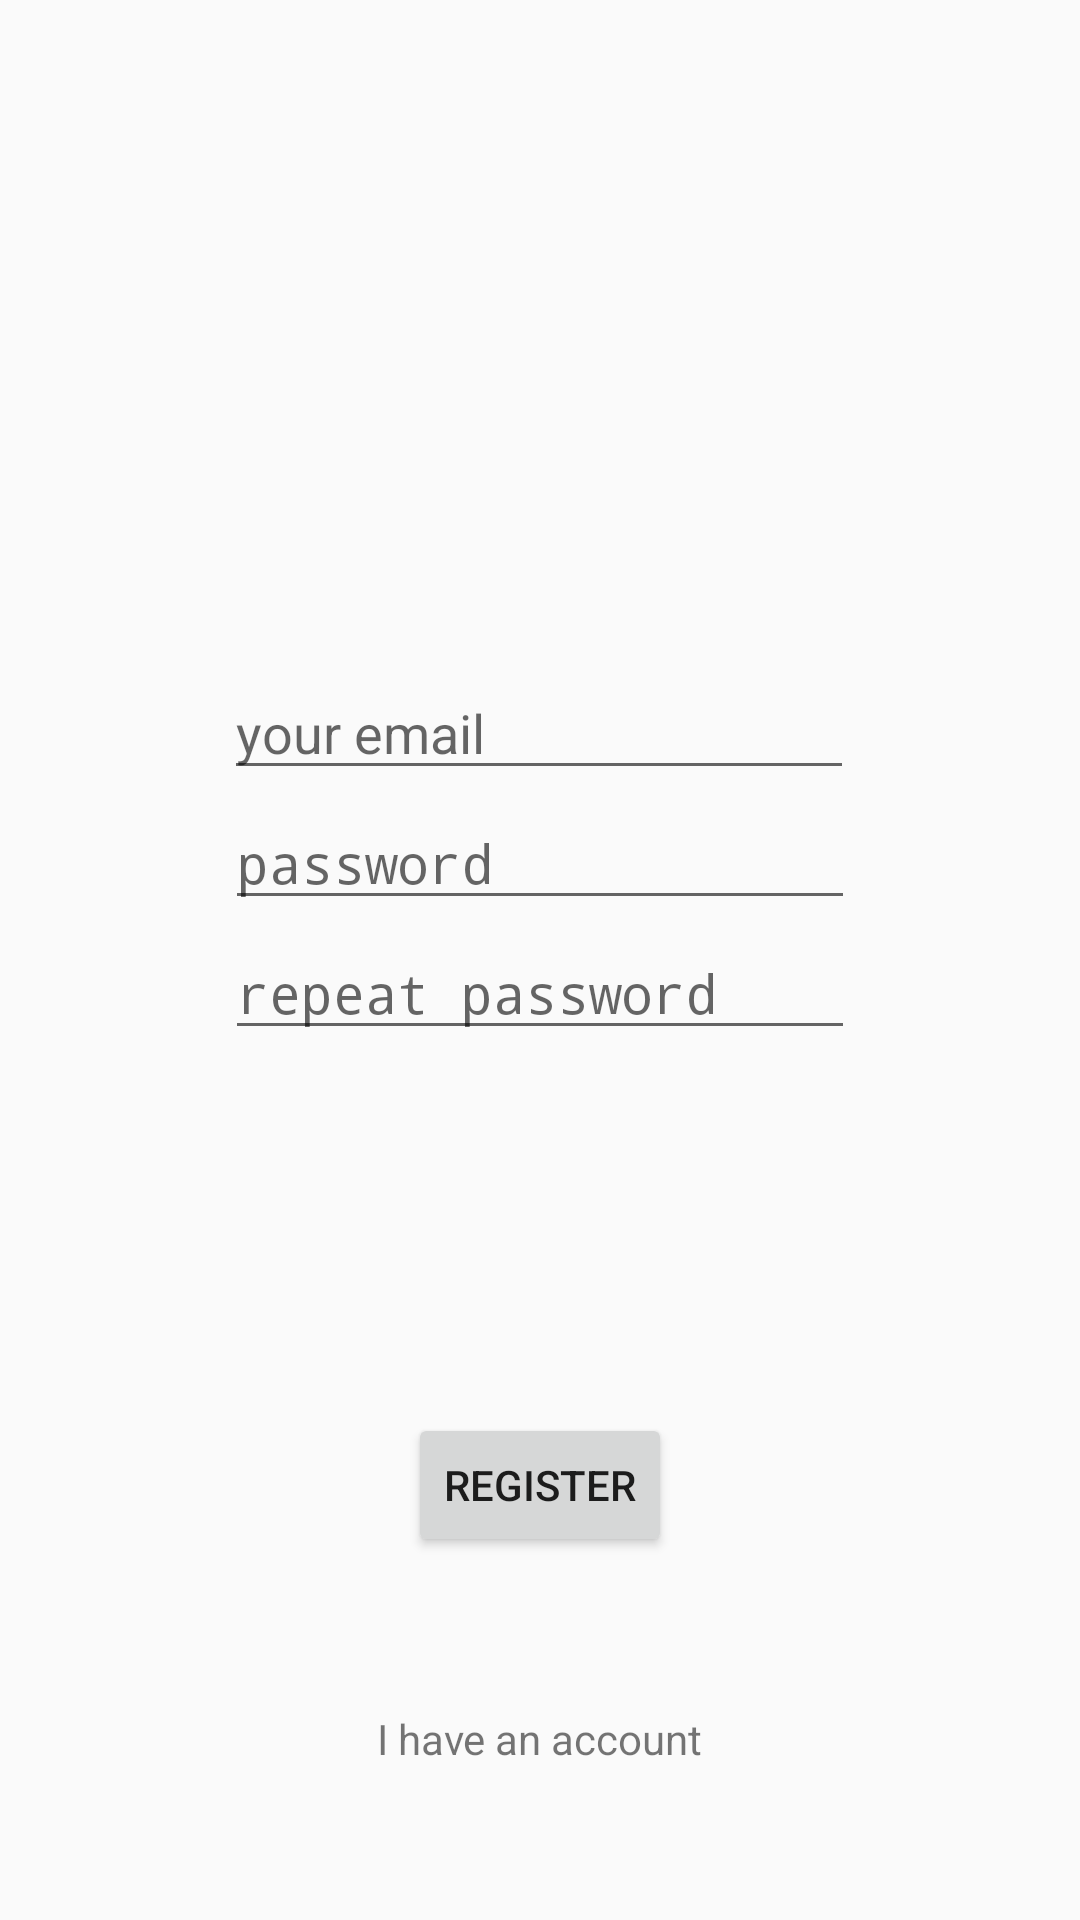

Android layout source for this screen:
<!-- AndroidManifest.xml: activity theme Theme.AppCompat.Light.NoActionBar -->
<!-- res/layout/fragment_register.xml -->
<?xml version="1.0" encoding="utf-8"?>
<layout xmlns:android="http://schemas.android.com/apk/res/android"
    xmlns:app="http://schemas.android.com/apk/res-auto"
    xmlns:tools="http://schemas.android.com/tools">

    <androidx.constraintlayout.widget.ConstraintLayout
        android:layout_width="match_parent"
        android:layout_height="match_parent"
        tools:context=".auth.RegisterFragment">

        <EditText
            android:id="@+id/registrationEmail"
            android:layout_width="wrap_content"
            android:layout_height="wrap_content"
            android:ems="10"
            android:layout_margin="2dp"
            android:hint="your email"
            android:inputType="textEmailAddress"
            app:layout_constraintBottom_toBottomOf="parent"
            app:layout_constraintEnd_toEndOf="parent"
            app:layout_constraintHorizontal_bias="0.497"
            app:layout_constraintStart_toStartOf="parent"
            app:layout_constraintTop_toTopOf="parent"
            app:layout_constraintVertical_bias="0.37" />


        <EditText
            android:id="@+id/registrationPassword"
            android:layout_width="wrap_content"
            android:layout_height="wrap_content"
            android:layout_margin="2dp"
            android:ems="10"
            android:hint="password"
            android:inputType="textPassword"
            app:layout_constraintEnd_toEndOf="parent"
            app:layout_constraintStart_toStartOf="parent"
            app:layout_constraintTop_toBottomOf="@+id/registrationEmail" />


        <EditText
            android:id="@+id/repeatRegistrationPassword"
            android:layout_width="wrap_content"
            android:layout_height="wrap_content"
            android:ems="10"
            android:layout_margin="2dp"
            android:hint="repeat password"
            android:inputType="textPassword"
            app:layout_constraintEnd_toEndOf="parent"
            app:layout_constraintStart_toStartOf="parent"
            app:layout_constraintTop_toBottomOf="@+id/registrationPassword" />


        <Button
            android:id="@+id/completeRegistrationButton"
            android:layout_width="wrap_content"
            android:layout_height="wrap_content"
            android:text="Register"
            app:layout_constraintBottom_toBottomOf="parent"
            app:layout_constraintEnd_toEndOf="parent"
            app:layout_constraintStart_toStartOf="parent"
            app:layout_constraintTop_toBottomOf="@+id/repeatRegistrationPassword" />

        <TextView
            android:id="@+id/haveAnAccountField"
            android:layout_width="wrap_content"
            android:layout_height="wrap_content"
            android:text="I have an account"
            app:layout_constraintBottom_toBottomOf="parent"
            app:layout_constraintEnd_toEndOf="parent"
            app:layout_constraintStart_toStartOf="parent"
            app:layout_constraintTop_toBottomOf="@+id/completeRegistrationButton" />


    </androidx.constraintlayout.widget.ConstraintLayout>
</layout>
<!-- resources referenced by this layout -->
<resources>

</resources>
